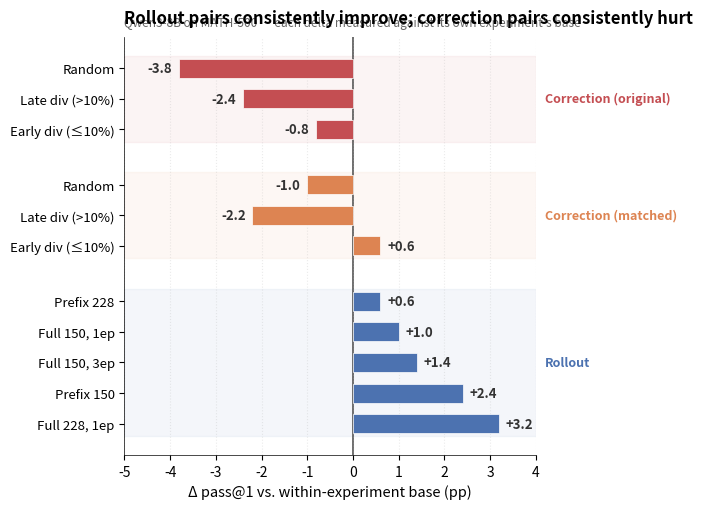

Source code (Python): (Note: this script raises an exception after producing the figure.)
"""Main results figure: delta pass@1 for all 11 conditions, grouped by experiment type."""
from pathlib import Path

import matplotlib.pyplot as plt
import matplotlib.patches as mpatches
import numpy as np

OUT = Path("/Users/duy/Documents/build/cs224n-submission/figures/main_results.png")


def main() -> None:
    # --- Data ---
    # Group 1: Original correction (base 77.4%)
    correction_orig = [
        ("Random", -3.8),
        ("Late div (>10%)", -2.4),
        ("Early div (≤10%)", -0.8),
    ]
    # Group 2: Matched correction (base 76.8%)
    correction_matched = [
        ("Random", -1.0),
        ("Late div (>10%)", -2.2),
        ("Early div (≤10%)", +0.6),
    ]
    # Group 3: Rollout (base 74.2%)
    rollout = [
        ("Prefix 228", +0.6),
        ("Full 150, 1ep", +1.0),
        ("Full 150, 3ep", +1.4),
        ("Prefix 150", +2.4),
        ("Full 228, 1ep", +3.2),
    ]

    # --- Colors ---
    c_corr = "#c44e52"       # muted red
    c_match = "#dd8452"      # muted orange
    c_roll = "#4c72b0"       # muted blue

    fig, ax = plt.subplots(figsize=(7.0, 5.2))

    # Build y positions with group spacing
    y = 0
    positions = []
    labels_out = []
    values_out = []
    colors_out = []
    group_spans = []  # (y_start, y_end, color, label)

    def add_group(items, color, group_label):
        nonlocal y
        y_start = y - 0.4
        for label, val in items:
            positions.append(y)
            labels_out.append(label)
            values_out.append(val)
            colors_out.append(color)
            y += 1
        y_end = y - 0.6
        group_spans.append((y_start, y_end, color, group_label))
        y += 0.8  # gap between groups

    add_group(correction_orig, c_corr, "Correction (original)")
    add_group(correction_matched, c_match, "Correction (matched)")
    add_group(rollout, c_roll, "Rollout")

    # --- Background shading ---
    for y_start, y_end, color, _ in group_spans:
        ax.axhspan(y_start, y_end, color=color, alpha=0.06, zorder=0)

    # --- Bars ---
    bar_height = 0.62
    for pos, val, color in zip(positions, values_out, colors_out):
        bar = ax.barh(pos, val, color=color, height=bar_height,
                      edgecolor="white", linewidth=0.5, zorder=2)
        # Value labels
        offset = 0.15
        x_text = val + offset if val >= 0 else val - offset
        ha = "left" if val >= 0 else "right"
        sign = "+" if val > 0 else ""
        ax.text(x_text, pos, f"{sign}{val:.1f}", va="center", ha=ha,
                fontsize=9.5, fontweight="bold", color="#333333", zorder=3)

    # --- Zero line ---
    ax.axvline(0.0, color="#555555", linestyle="-", linewidth=1.2, zorder=1)

    # --- Group labels on right side ---
    for y_start, y_end, color, label in group_spans:
        y_mid = (y_start + y_end) / 2
        ax.text(4.2, y_mid, label, va="center", ha="left", fontsize=9,
                fontweight="bold", color=color, style="italic")

    # --- Formatting ---
    ax.set_xlim(-5.0, 4.0)
    ax.set_yticks(positions)
    ax.set_yticklabels(labels_out, fontsize=9.5)
    ax.invert_yaxis()
    ax.set_xlabel("Δ pass@1 vs. within-experiment base (pp)", fontsize=10.5)

    # Light grid
    ax.grid(axis="x", linestyle=":", alpha=0.25, zorder=0)
    ax.spines["top"].set_visible(False)
    ax.spines["right"].set_visible(False)
    ax.spines["left"].set_linewidth(0.5)
    ax.spines["bottom"].set_linewidth(0.5)

    # Title
    ax.set_title(
        "Rollout pairs consistently improve; correction pairs consistently hurt",
        fontsize=12, fontweight="bold", pad=10, loc="left"
    )

    # Subtitle
    ax.text(0, 1.02, "Qwen3-8B on MATH-500  ·  each delta measured against its own experiment's base",
            transform=ax.transAxes, fontsize=8.5, color="#666666", va="bottom")

    fig.tight_layout()
    OUT.parent.mkdir(parents=True, exist_ok=True)
    fig.savefig(OUT, dpi=250, bbox_inches="tight", facecolor="white")
    print(f"Saved to {OUT}")


if __name__ == "__main__":
    main()
